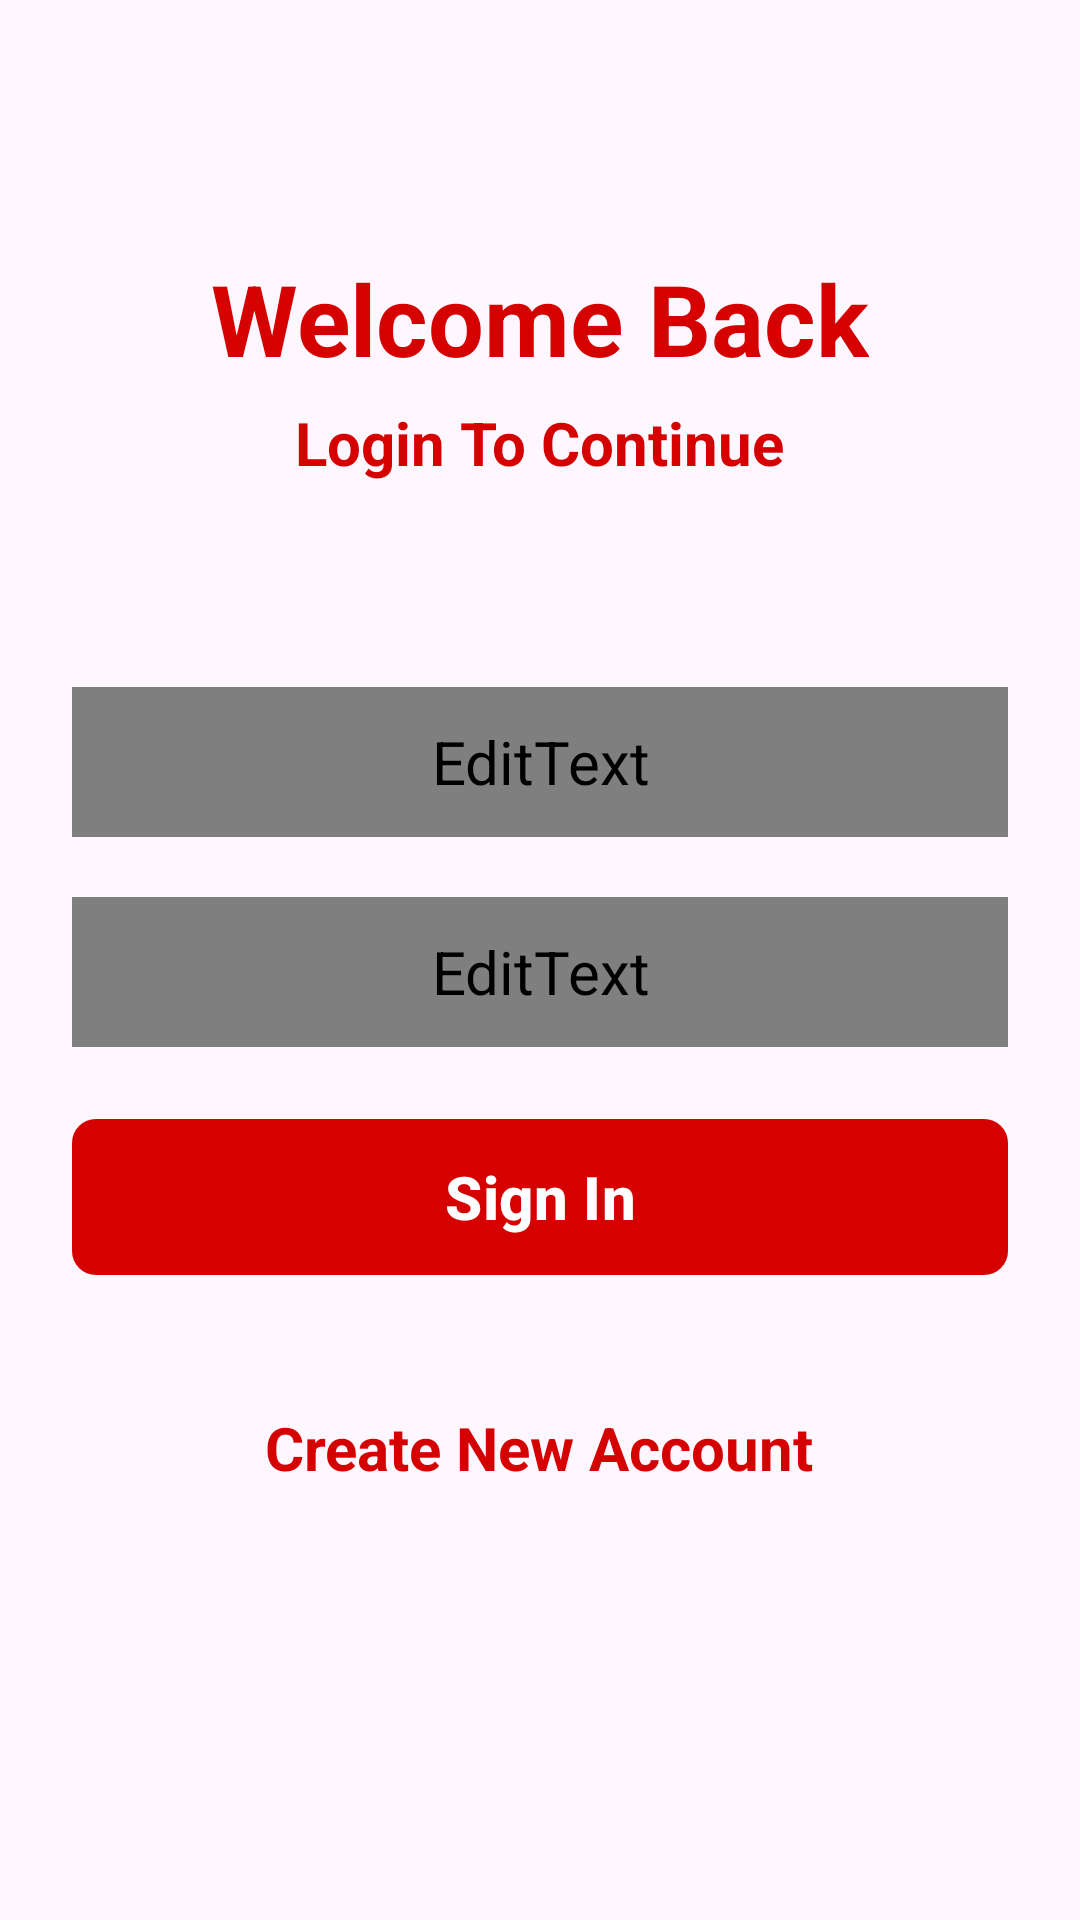

Here is an Android app screen rendered from its layout file. Give the layout XML and the strings, colors and styles it references.
<!-- AndroidManifest.xml: application theme Theme.ChatAndroidApp -->
<!-- res/layout/activity_signin.xml -->
<?xml version="1.0" encoding="utf-8"?>
<ScrollView xmlns:android="http://schemas.android.com/apk/res/android"
    xmlns:app="http://schemas.android.com/apk/res-auto"
    xmlns:tools="http://schemas.android.com/tools"
    android:id="@+id/main"
    android:layout_width="match_parent"
    android:layout_height="match_parent"
    android:clipToPadding="false"
    android:overScrollMode="never"
    android:padding="24dp"
    android:scrollbars="none"
    tools:context=".activities.SignInActivity">

    <LinearLayout
        android:layout_width="match_parent"
        android:layout_height="wrap_content"
        android:gravity="center_horizontal"
        android:orientation="vertical">

        
        <TextView
            android:layout_width="wrap_content"
            android:layout_height="wrap_content"
            android:layout_marginTop="60dp"
            android:text="Welcome Back"
            android:textColor="@color/primary"
            android:textSize="33sp"
            android:textStyle="bold" />

        
        <TextView
            android:layout_width="wrap_content"
            android:layout_height="wrap_content"
            android:layout_marginTop="6dp"
            android:text="Login To Continue"
            android:textColor="@color/primary"
            android:textSize="20sp"
            android:textStyle="bold" />

        
        <EditText
            android:id="@+id/inputEmail"
            android:layout_width="match_parent"
            android:layout_height="50dp"
            android:layout_marginTop="68dp"
            android:background="@drawable/bg_rectangle_round_light"
            android:hint="Email"
            android:imeOptions="actionNext"
            android:importantForAutofill="no"
            android:inputType="textEmailAddress"
            android:paddingStart="16dp"
            android:paddingEnd="16dp"
            android:textColor="@color/primary_text"
            android:textSize="20sp" />

        
        <EditText
            android:id="@+id/inputPassword"
            android:layout_width="match_parent"
            android:layout_height="50dp"
            android:layout_marginTop="20dp"
            android:background="@drawable/bg_rectangle_round_light"
            android:hint="Password"
            android:imeOptions="actionNext"
            android:importantForAutofill="no"
            android:inputType="textPassword"
            android:paddingStart="16dp"
            android:paddingEnd="16dp"
            android:textAlignment="gravity"
            android:textColor="@color/primary_text"
            android:textSize="20sp" />

        
        <FrameLayout
            android:layout_width="match_parent"
            android:layout_height="wrap_content"
            android:layout_marginTop="20dp"
            android:animateLayoutChanges="true">

            
            <com.google.android.material.button.MaterialButton
                android:id="@+id/buttonSignIn"
                android:layout_width="match_parent"
                android:layout_height="60dp"
                android:text="Sign In"
                android:textColor="@color/white"
                android:textSize="20sp"
                android:textStyle="bold"
                app:cornerRadius="8dp" />

            
            <ProgressBar
                android:id="@+id/progressBar"
                android:layout_width="25dp"
                android:layout_height="25dp"
                android:layout_gravity="center"
                android:visibility="invisible" />
        </FrameLayout>

        
        <TextView
            android:id="@+id/textCreateNewAccount"
            android:layout_width="wrap_content"
            android:layout_height="wrap_content"
            android:layout_marginTop="40dp"
            android:text="Create New Account"
            android:textColor="@color/primary"
            android:textSize="20sp"
            android:textStyle="bold" />
    </LinearLayout>

</ScrollView>
<!-- resources referenced by this layout -->
<resources>
  <color name="primary">#D50000</color>
  <color name="primary_text">#FFFFFF</color>
  <color name="white">#FFFFFFFF</color>
  <!-- drawable bg_rectangle_round_light (drawable) -->
  <?xml version="1.0" encoding="utf-8"?>
  <shape xmlns:android="http://schemas.android.com/apk/res/android"
      android:shape="rectangle">
      <solid android:color="@color/input_background" />
      <corners android:radius="8dp" />
  </shape>
  <style name="Theme.ChatAndroidApp" parent="Base.Theme.ChatAndroidApp" />
  <color name="input_background">#1A1A1A</color>
  <style name="Base.Theme.ChatAndroidApp" parent="Theme.Material3.DayNight.NoActionBar">
          <item name="android:textSize">20sp</item>
  
          
          <item name="colorPrimary">@color/primary</item>
          <item name="colorOnPrimary">@color/white</item>
          <item name="colorPrimaryContainer">@color/lighter_gray</item>
          <item name="colorOnPrimaryContainer">@color/black</item>
  
          
          <item name="colorSecondary">@color/secondary</item>
          <item name="colorOnSecondary">@color/white</item>
          <item name="colorSecondaryContainer">@color/gray</item>
          <item name="colorOnSecondaryContainer">@color/black</item>
  
          
          <item name="colorTertiary">@color/success</item>
          <item name="colorOnTertiary">@color/white</item>
          <item name="colorTertiaryContainer">@color/lighter_gray</item>
          <item name="colorOnTertiaryContainer">@color/black</item>
  
          
          
          <item name="colorOnBackground">@color/black</item>
          <item name="colorSurface">@color/lighter_gray</item>
          <item name="colorOnSurface">@color/black</item>
  
          
          <item name="colorError">@color/error</item>
          <item name="colorOnError">@color/white</item>
          <item name="colorErrorContainer">@color/warning</item>
          <item name="colorOnErrorContainer">@color/black</item>
      </style>
  <color name="lighter_gray">#FFAAAAAA</color>
  <color name="black">#000000</color>
  <color name="secondary">#760000</color>
  <color name="gray">#FF555555</color>
  <color name="success">#64DD17</color>
  <color name="error">#D50000</color>
  <color name="warning">#FFD600</color>
</resources>
